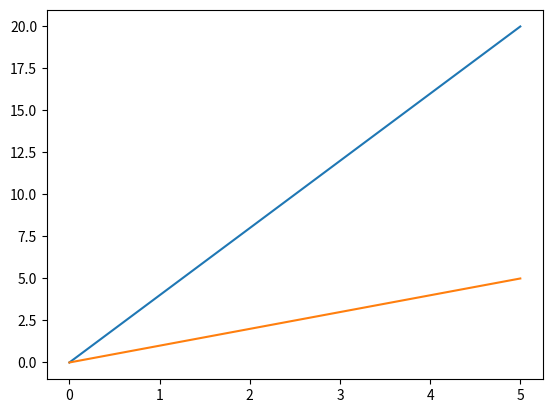

Here is the Python script that generated this plot:
import functools
import matplotlib.pyplot as plt
import pandas as pd
import numpy as np


def save_fig(func, **param):
    """ Plots and/or saves a figure depending on what parameters are passed to save_fig"""
    def inner(*args, **kwargs):
        artist = func(*args, **kwargs)
        if 'filename' in param.keys():
            print('filename')
            plt.savefig(param['filename'])
        if 'show' in param.keys() and param["show"]:
            print('show')
            plt.show()
        else:
            return artist
    return inner


def save_show_no(plotfunc):
    # A function decorator that adds the option to save or show a plot
    # depending on whether a filename option is set.

    def decorate(*args, **kwargs):
        ax = plotfunc(*args)

        if 'filename' in kwargs.keys():
            plt.savefig(kwargs['filename'])

        elif 'show' in kwargs.keys():
            plt.show()

        else:
            return ax

    return decorate

def overplot_functionfactory(x,y):
    def overplot(func):
        """Acutally plot before and after function"""
        @functools.wraps(func)
        def testplot_wrapper(*args, **kwargs):
            plt.plot(x, y)
            return func(*args, **kwargs)
        return testplot_wrapper
    return overplot

@overplot_functionfactory(x=np.linspace(0,5), 
                          y= np.linspace(0,20))
def testplot():
    x, y = np.linspace(0,5), np.linspace(0,5)
    plt.plot(x,y) 


if __name__ == '__main__':
    # df = pd.DataFrame(data={
    #     'foo': list(range(5)),
    #     'bar': list(range(5, 10, 1))
    # })

    # @save_fig(**{'filename': 'foo.png', 'show': True})
    # def plot_this():
    #     return plt.scatter(df['foo'], df['bar'])

    testplot()
    plt.show() 
